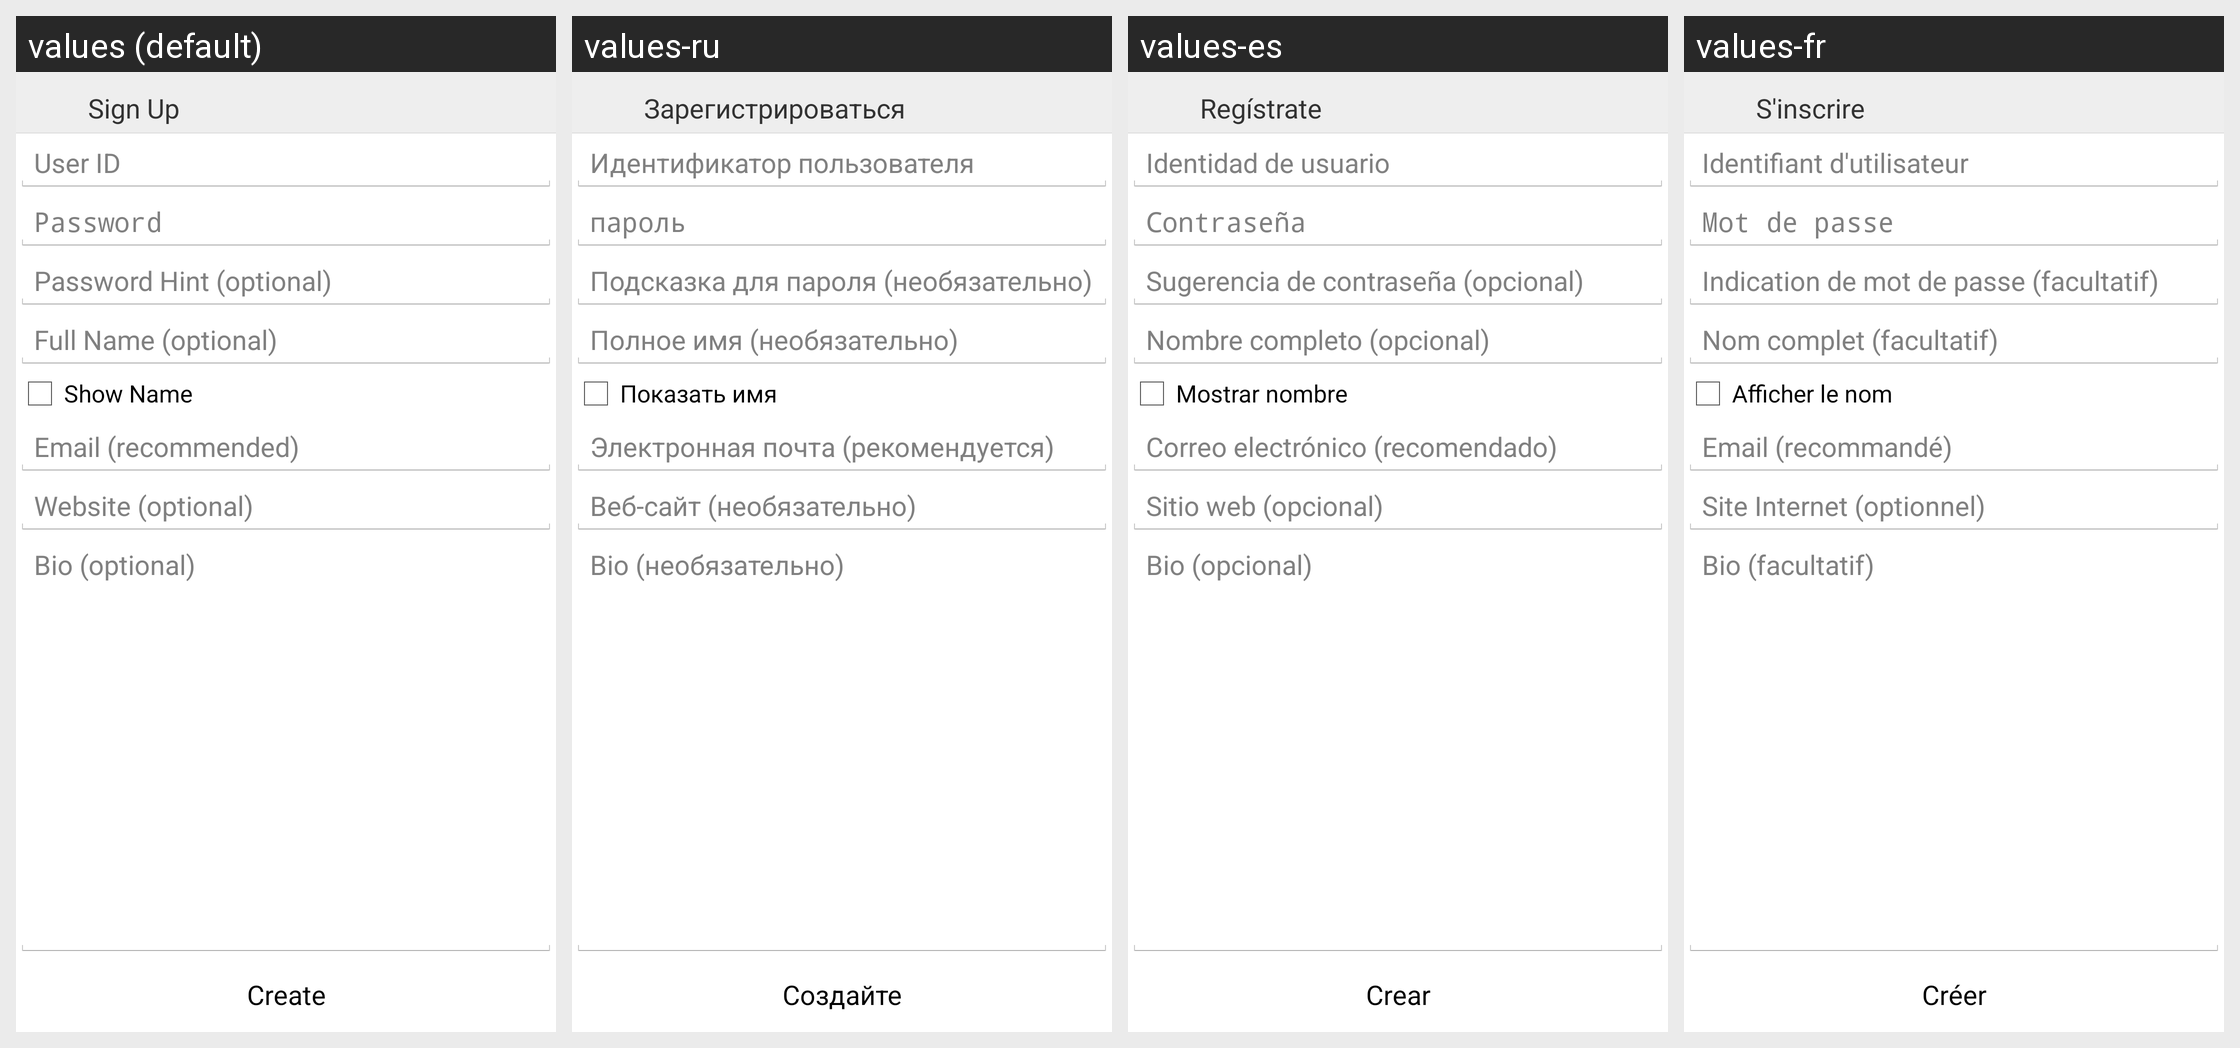

The Android screen above is rendered under several locales of the same app. Produce the string resources it draws, with the default and per-locale values.
Android screen res/layout/activity_create_user.xml rendered under 4 locales, left to right: values (default), values-ru, values-es, values-fr. Device: Nexus 5 (rendered at 1080×1920; each locale shown at half size, 540×960, under a caption strip naming it); theme AppTheme.
Other locales in the repository, not shown: values-de.
Strings drawn on this screen, with the default value and each locale's value (text and hints the layout hard-codes, and strings that could not be matched under every locale, appear in the picture but are not listed):

signUp
  values: Sign Up
  values-ru: Зарегистрироваться
  values-es: Regístrate
  values-fr: S'inscrire

userID
  values: User ID
  values-ru: Идентификатор пользователя
  values-es: Identidad de usuario
  values-fr: Identifiant d'utilisateur

password
  values: Password
  values-ru: пароль
  values-es: Contraseña
  values-fr: Mot de passe

passwordHint
  values: Password Hint (optional)
  values-ru: Подсказка для пароля (необязательно)
  values-es: Sugerencia de contraseña (opcional)
  values-fr: Indication de mot de passe (facultatif)

fullName
  values: Full Name (optional)
  values-ru: Полное имя (необязательно)
  values-es: Nombre completo (opcional)
  values-fr: Nom complet (facultatif)

showName
  values: Show Name
  values-ru: Показать имя
  values-es: Mostrar nombre
  values-fr: Afficher le nom

emailReco
  values: Email (recommended)
  values-ru: Электронная почта (рекомендуется)
  values-es: Correo electrónico (recomendado)
  values-fr: Email (recommandé)

websiteOptional
  values: Website (optional)
  values-ru: Веб-сайт (необязательно)
  values-es: Sitio web (opcional)
  values-fr: Site Internet (optionnel)

bio
  values: Bio (optional)
  values-ru: Bio (необязательно)
  values-es: Bio (opcional)
  values-fr: Bio (facultatif)

create
  values: Create
  values-ru: Создайте
  values-es: Crear
  values-fr: Créer
